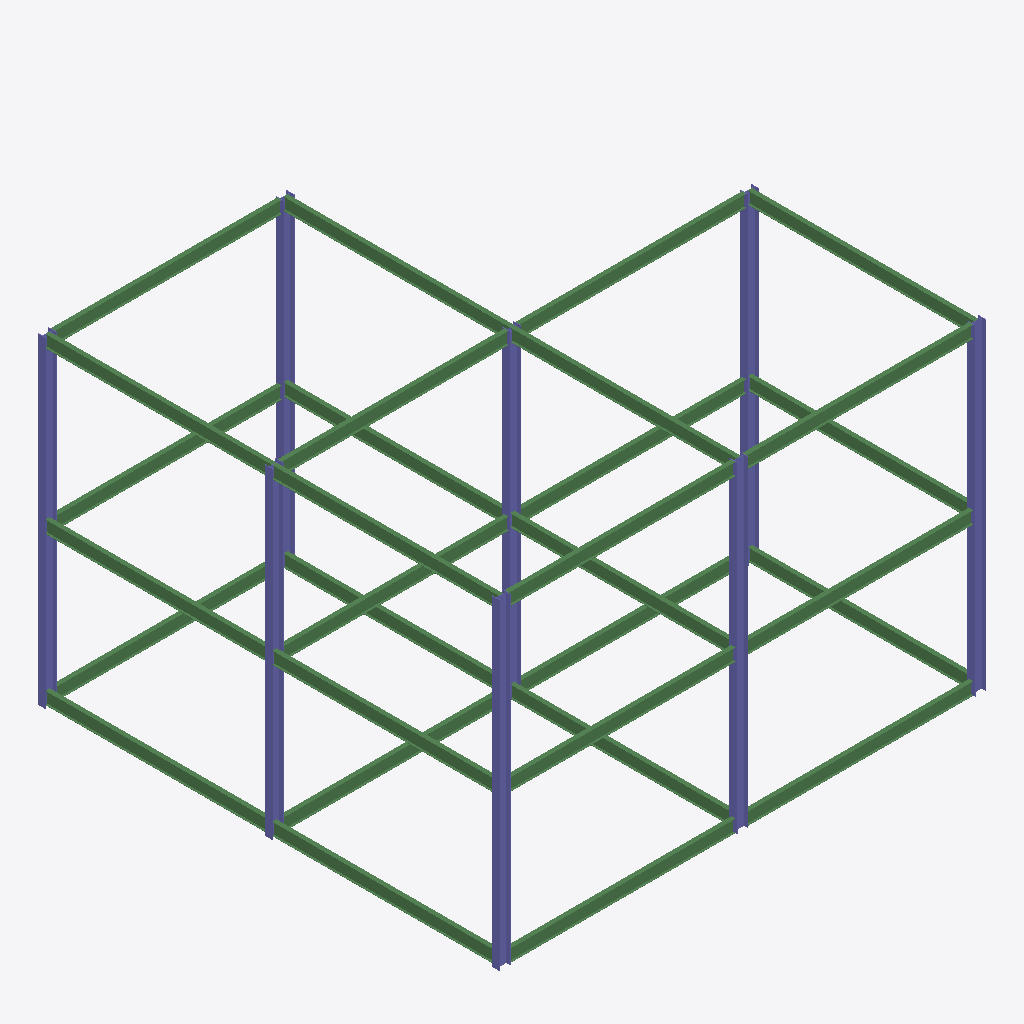
Isometric view of an IFC building model (IFC-SPF (STEP), schema IFC2X3, length unit millimetre), seen from the south-west, elements coloured by IFC class: 30 beams (green), 8 columns (violet).
Extent 15.6 m × 14.8 m × 10.3 m (x, y, z). Elements (38): 30 IfcBeam, 8 IfcColumn.

HEADER;
FILE_DESCRIPTION(('ViewDefinition [PresentationView]','Comment [Ironworkers Training Structure (1),SDS/2 Detailed model]'),'2;1');
FILE_NAME('s06-activity.ifc','2025-09-15T15:32:56+08:00',(''),(''),'IfcOpenShell 0.8.3-post1','Bonsai 0.8.3-post1','');
FILE_SCHEMA(('IFC2X3'));
ENDSEC;
DATA;
#560010=IFCPROJECT('1Q9Qo$4$$CGgrMT8FGVIkr',#560005,'Ironworkers Training Structure (1),SDS/2 Detailed model',$,$,$,$,(#560011),#560060);
#560020=IFCSITE('03vPFa$BHMIvRaIkil4IwQ',#560005,'Site',$,$,#560022,$,$,.ELEMENT.,$,$,$,$,$);
#560023=IFCBUILDING('2YjXF3aE7AHfCBRKFY83z2',#560005,'Building',$,$,#560025,$,$,.ELEMENT.,$,$,$);
#560102=IFCCOLUMN('2Ch3eVKQvEjwZhB_y47PmM',#560101,'Column',$,$,#561253,#560112,$);
#560504=IFCCOLUMN('3QNRVBrCzAsRq7i8Vfkn7u',#560518,'Column',$,$,#561263,#560517,$);
#560198=IFCCOLUMN('0l3M7YgUfCGOmRc$CaJoHW',#560212,'Column',$,$,#560503,#560211,$);
#560163=IFCCOLUMN('3$NjNR3_D2SfJEpVWyn83W',#560177,'Column',$,$,#560182,#560176,$);
#560143=IFCCOLUMN('0o8bIKOO5CiAGmwJQu7zuT',#560157,'Column',$,$,#561258,#560156,$);
#560524=IFCCOLUMN('0iULE1wg5F2es7z8siOMqa',#560538,'Column',$,$,#561278,#560537,$);
#560213=IFCCOLUMN('2xnGW0AxrFPQSLC2t1L27_',#560227,'Column',$,$,#561433,#560226,$);
#560228=IFCCOLUMN('1i8XZ0p4XEmxe_bQQghnBV',#560242,'Column',$,$,#561273,#560241,$);
#560964=IFCBEAM('3m252rvHLDPfj4E9yJ4OYU',#560978,'Beam',$,$,#561378,#560977,$);
#561024=IFCBEAM('0ElmG1LLP4uwUrAqdaogXK',#561038,'Beam',$,$,#561393,#561037,$);
#560430=IFCBEAM('1NWKXO4aLBCwslC1wokpi2',#560429,'Beam',$,$,#560693,#560438,$);
#560799=IFCBEAM('3ebGOZnnjEQ8z7eubvkM0I',#560813,'Beam',$,$,#561358,#560812,$);
#560984=IFCBEAM('3q7RHcLTfBNvKb5Fsw4KzJ',#560998,'Beam',$,$,#561383,#560997,$);
#561004=IFCBEAM('0_dpuiQ8X1S8NFvibUZBPd',#561018,'Beam',$,$,#561388,#561017,$);
#560784=IFCBEAM('2KybzzL8v9NebKuxGBzY7b',#560798,'Beam',$,$,#561353,#560797,$);
#560355=IFCBEAM('3ZIfhXiP5EIgmY4NJcrwkP',#560354,'Beam',$,$,#560673,#560363,$);
#561044=IFCBEAM('0y0F5QQ5n9Ke37CFq7wjr$',#561058,'Beam',$,$,#561398,#561057,$);
#561059=IFCBEAM('0YPlaxSSj6suknBfVbrAJ2',#561073,'Beam',$,$,#561153,#561072,$);
#561094=IFCBEAM('2Tie2z7Ej8_gJ7vo0iqlxN',#561108,'Beam',$,$,#561173,#561107,$);
#561134=IFCBEAM('3$930nEbf2pAmkt5U1rsui',#561148,'Beam',$,$,#561413,#561147,$);
#561079=IFCBEAM('1iQgnok5f039xAJdCsQR_w',#561093,'Beam',$,$,#561403,#561092,$);
#561114=IFCBEAM('14yShwU3P4_ANKTneVOGFl',#561128,'Beam',$,$,#561408,#561127,$);
#560484=IFCBEAM('1$4_l1tEbDzfYoAxVsWG0_',#560498,'Beam',$,$,#560558,#560497,$);
#560449=IFCBEAM('3SaF0KRZj1lhfHuiSK0oKH',#560463,'Beam',$,$,#560468,#560462,$);
#561154=IFCBEAM('3EWMgZBM9CSewDbo2td1HX',#561168,'Beam',$,$,#561313,#561167,$);
#561174=IFCBEAM('3jfdUjRuf79gpoqK5bEdCe',#561188,'Beam',$,$,#561318,#561187,$);
#560814=IFCBEAM('2wCb_9DejE0OJLFV4kj5my',#560828,'Beam',$,$,#561363,#560827,$);
#560844=IFCBEAM('3B5FZzL$T5pR8V2VTAy0iB',#560858,'Beam',$,$,#561373,#560857,$);
#560829=IFCBEAM('2vk1MJN8H9SerEjOTkKKo0',#560843,'Beam',$,$,#561368,#560842,$);
#560559=IFCBEAM('3_T4jzOb5C28$Z5Wb8odcp',#560573,'Beam',$,$,#561343,#560572,$);
#561214=IFCBEAM('0NqlwCfjb9MQ8ITLVSUTC6',#561228,'Beam',$,$,#561423,#561227,$);
#561234=IFCBEAM('0DlnXYYXn8LRaAglYGtUTe',#561248,'Beam',$,$,#561428,#561247,$);
#561194=IFCBEAM('20UnjL5RH1O9usxS$TzY3j',#561208,'Beam',$,$,#561418,#561207,$);
#560599=IFCBEAM('3fZMrNTC56cBpaDlsSuI_e',#560613,'Beam',$,$,#561348,#560612,$);
#560539=IFCBEAM('0h6EIjrlj7cRxfQRzg0CNb',#560553,'Beam',$,$,#561338,#560552,$);
#560370=IFCBEAM('2A0C_Bsxn2UArOIEYG3fRZ',#560369,'Beam',$,$,#560633,#560378,$);
#560385=IFCBEAM('1V7JJRybDCHQvHHAiwIm$W',#560384,'Beam',$,$,#560448,#560393,$);
#560415=IFCBEAM('00h0eZtvTEy8kbhvEJjdiz',#560414,'Beam',$,$,#560653,#560423,$);
ENDSEC;